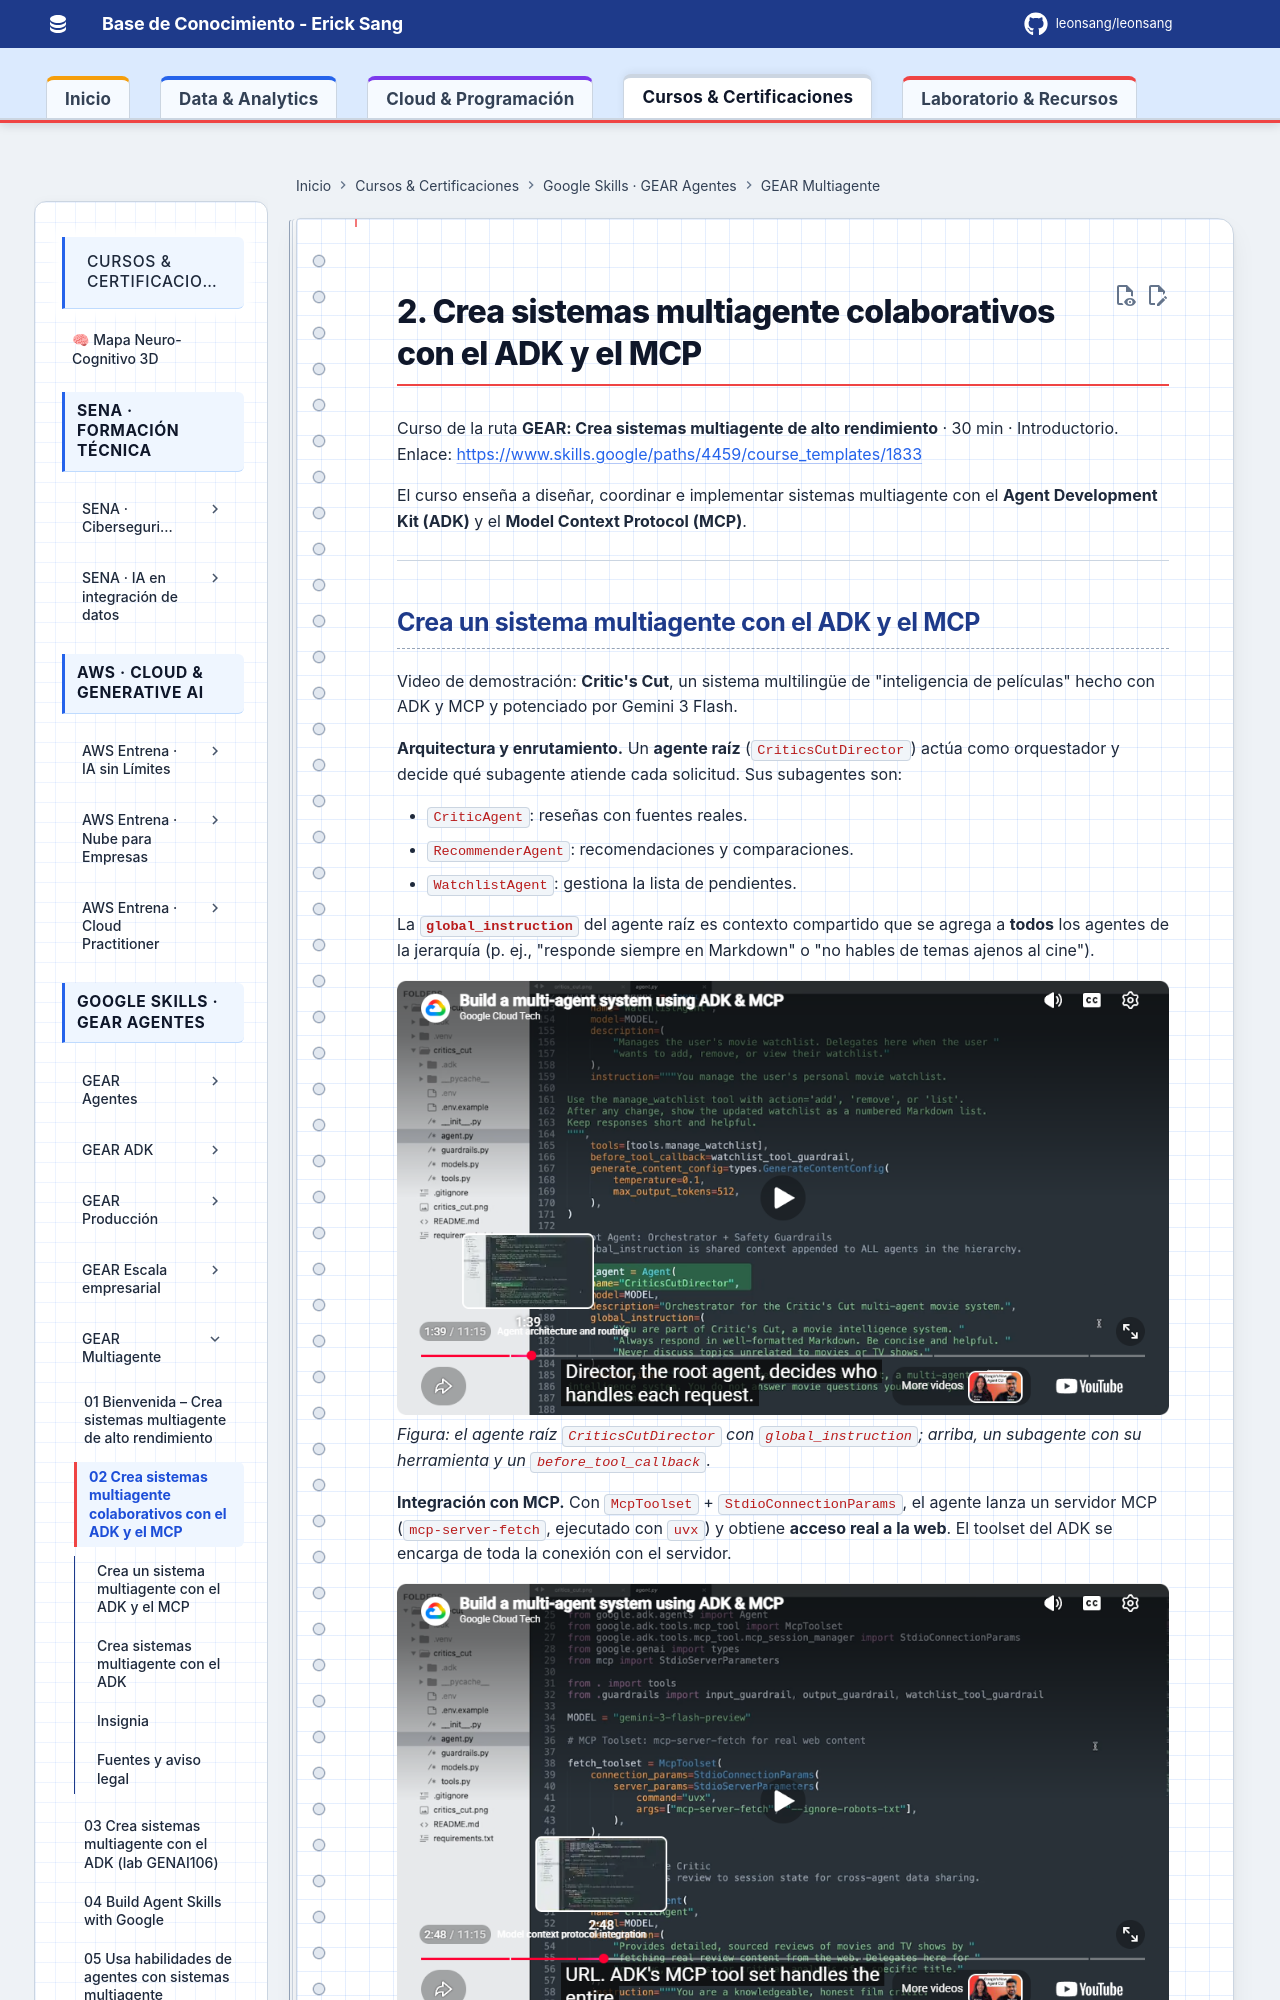

repository: Leonsang/Leonsang · page: cursos/google-gear-multiagente/02-sistemas-multiagente-colaborativos-adk-mcp/index.html · generator: mkdocs

# 2. Crea sistemas multiagente colaborativos con el ADK y el MCP

Curso de la ruta **GEAR: Crea sistemas multiagente de alto rendimiento** · 30 min · Introductorio.
Enlace: <https://www.skills.google/paths/4459/course_templates/1833>

El curso enseña a diseñar, coordinar e implementar sistemas multiagente con el **Agent Development Kit (ADK)** y el **Model Context Protocol (MCP)**.

---
